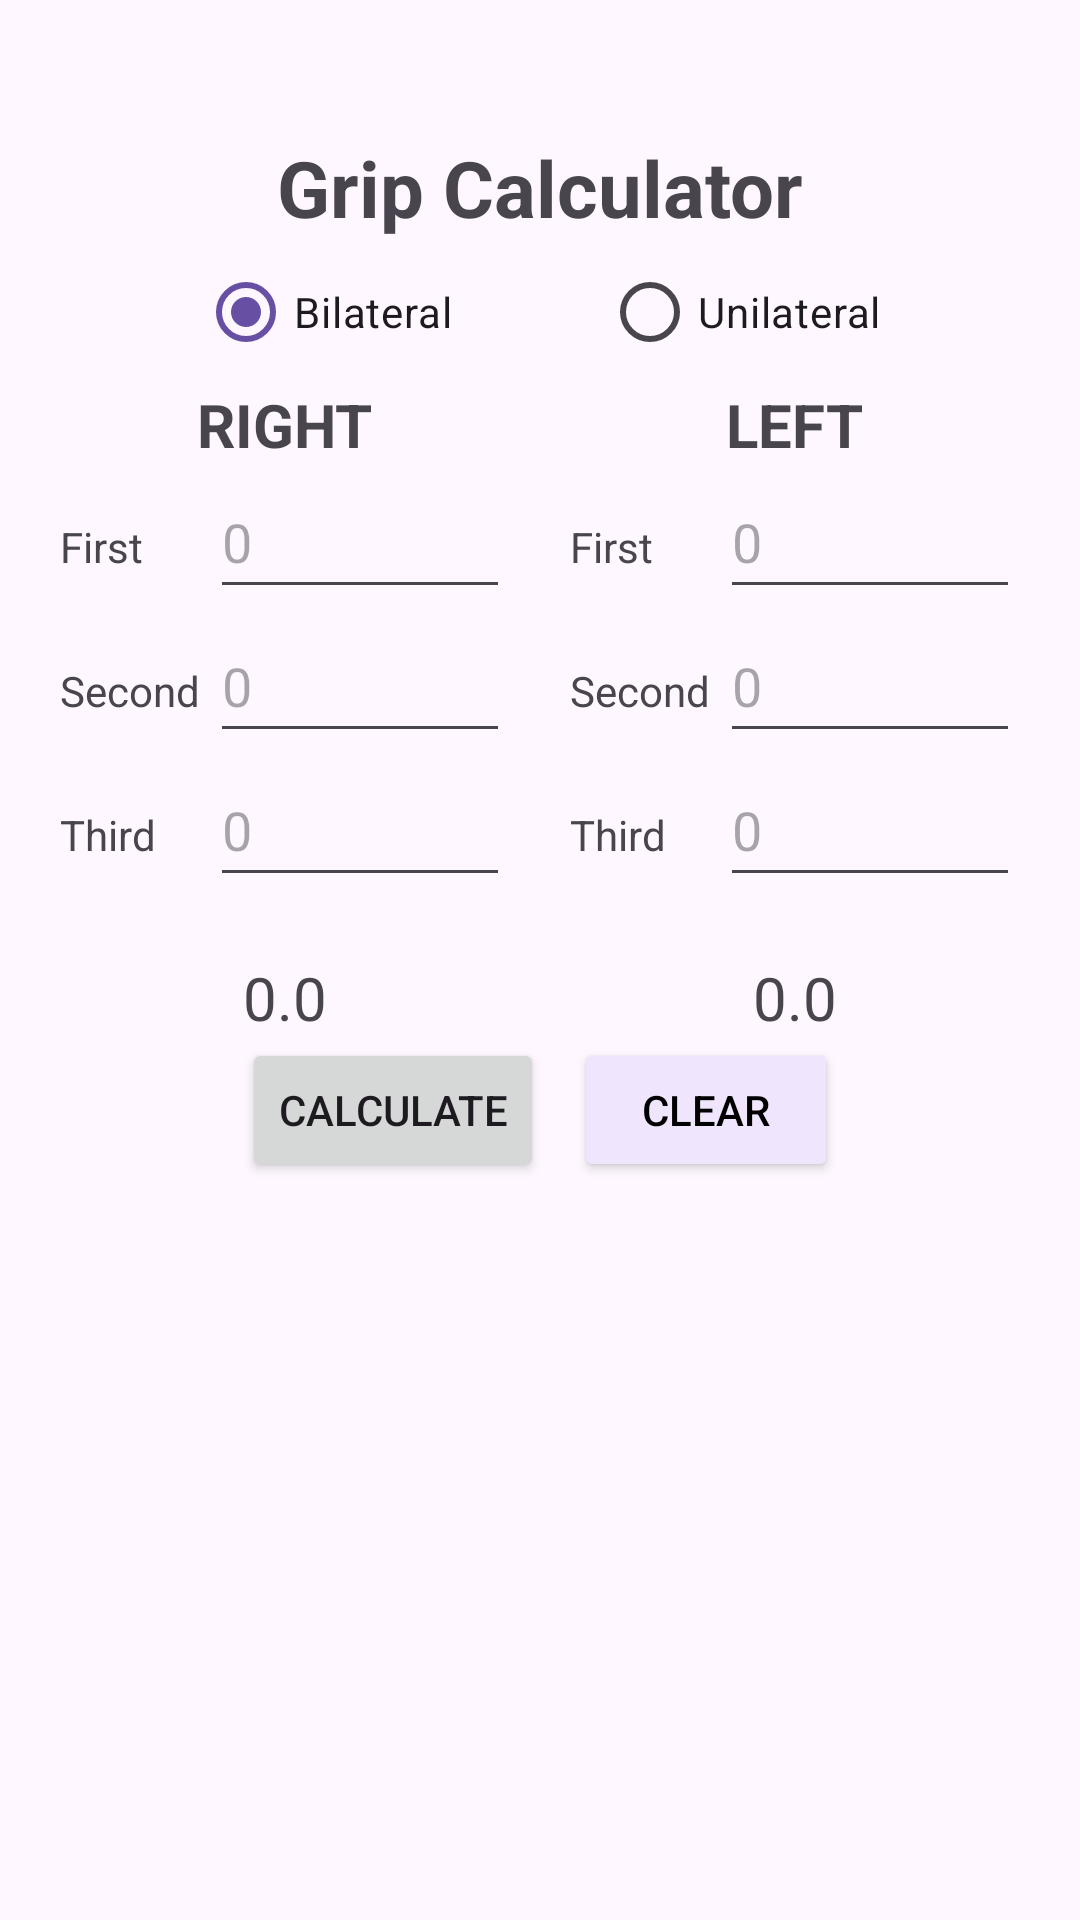

Here is an Android app screen rendered from its layout file. Give the layout XML and the strings, colors and styles it references.
<!-- AndroidManifest.xml: application theme Theme.GripCalculator -->
<!-- res/layout/activity_main.xml -->
<?xml version="1.0" encoding="utf-8"?>
<androidx.constraintlayout.widget.ConstraintLayout xmlns:android="http://schemas.android.com/apk/res/android"
    xmlns:app="http://schemas.android.com/apk/res-auto"
    xmlns:tools="http://schemas.android.com/tools"
    android:layout_width="match_parent"
    android:layout_height="match_parent"
    tools:context=".MainActivity">


    <TextView
        android:id="@+id/title_text_view"
        android:layout_width="wrap_content"
        android:layout_height="wrap_content"
        android:layout_marginTop="45dp"
        android:contentDescription="grip calculator"
        android:text="@string/grip_calculator"
        android:textSize="26sp"
        android:textStyle="bold"
        app:layout_constraintEnd_toEndOf="parent"
        app:layout_constraintStart_toStartOf="parent"
        app:layout_constraintTop_toTopOf="parent" />

    <RadioGroup
        android:id="@+id/laterality_radio_group"
        android:layout_width="match_parent"
        android:layout_height="wrap_content"
        android:orientation="horizontal"
        android:gravity="center"
        app:layout_constraintTop_toBottomOf="@+id/title_text_view"
        app:layout_constraintStart_toStartOf="parent"
        app:layout_constraintEnd_toEndOf="parent">

        <RadioButton
            android:id="@+id/bilateral_radio_button"
            android:layout_width="wrap_content"
            android:layout_height="wrap_content"
            android:checked="true"
            android:contentDescription="bilateral measurements"
            android:onClick="bilatRadioListener"
            android:text="Bilateral" />

        <RadioButton
            android:id="@+id/unilateral_radio_button"
            android:layout_width="wrap_content"
            android:layout_height="wrap_content"
            android:layout_marginStart="50dp"
            android:contentDescription="unilateral measurements"
            android:onClick="uniRadioListener"
            android:text="Unilateral" />
    </RadioGroup>

    <LinearLayout
        android:id="@+id/linearLayout3"
        android:layout_width="wrap_content"
        android:layout_height="wrap_content"
        android:orientation="horizontal"
        android:weightSum="2"
        app:layout_constraintStart_toStartOf="parent"
        app:layout_constraintTop_toBottomOf="@+id/laterality_radio_group">

        <LinearLayout
            android:layout_width="wrap_content"
            android:layout_height="wrap_content"
            android:layout_weight="1"
            android:orientation="vertical"
            android:paddingStart="20dp">

            <TextView
                android:id="@+id/right_text_view"
                android:layout_width="wrap_content"
                android:layout_height="wrap_content"
                android:layout_gravity="center"
                android:text="@string/right"
                android:textSize="20sp"
                android:textStyle="bold" />

            <LinearLayout
                android:layout_width="wrap_content"
                android:layout_height="wrap_content"
                android:orientation="horizontal">

                <TextView
                    android:id="@+id/right_first_text_view"
                    android:layout_width="50dp"
                    android:layout_height="wrap_content"
                    android:contentDescription="right hand first measurement"
                    android:text="@string/first" />

                <EditText
                    android:id="@+id/right_first_edit_text"
                    android:layout_width="wrap_content"
                    android:layout_height="48dp"
                    android:autofillHints="0"
                    android:ems="10"
                    android:hint="@string/_0"
                    android:inputType="number"
                    android:maxLength="3" />

            </LinearLayout>

            <LinearLayout
                android:layout_width="wrap_content"
                android:layout_height="wrap_content"
                android:orientation="horizontal">

                <TextView
                    android:id="@+id/right_second_text_view"
                    android:layout_width="50dp"
                    android:layout_height="wrap_content"
                    android:contentDescription="right hand second measurement"
                    android:text="@string/second" />

                <EditText
                    android:id="@+id/right_second_edit_text"
                    android:layout_width="wrap_content"
                    android:layout_height="48dp"
                    android:autofillHints="0"
                    android:ems="10"
                    android:hint="@string/_0"
                    android:inputType="number"
                    android:maxLength="3" />

            </LinearLayout>

            <LinearLayout
                android:layout_width="wrap_content"
                android:layout_height="wrap_content"
                android:orientation="horizontal">

                <TextView
                    android:id="@+id/right_third_text_view"
                    android:layout_width="50dp"
                    android:layout_height="wrap_content"
                    android:contentDescription="right hand third measurement"
                    android:text="@string/third" />

                <EditText
                    android:id="@+id/right_third_edit_text"
                    android:layout_width="wrap_content"
                    android:layout_height="48dp"
                    android:autofillHints="0"
                    android:ems="10"
                    android:hint="@string/_0"
                    android:inputType="number"
                    android:maxLength="3" />

            </LinearLayout>


            <TextView
                android:id="@+id/right_avg"
                android:layout_width="wrap_content"
                android:layout_height="wrap_content"
                android:layout_gravity="center"
                android:paddingTop="20dp"
                android:text="0.0"
                android:textSize="20sp" />

        </LinearLayout>

        <LinearLayout
            android:layout_width="wrap_content"
            android:layout_height="wrap_content"
            android:layout_weight="1"
            android:orientation="vertical"
            android:paddingStart="20dp"
            android:paddingEnd="20dp">

            <TextView
                android:id="@+id/left_text_view"
                android:layout_width="wrap_content"
                android:layout_height="wrap_content"
                android:layout_gravity="center"
                android:text="@string/left"
                android:textSize="20sp"
                android:textStyle="bold" />

            <LinearLayout
                android:layout_width="wrap_content"
                android:layout_height="wrap_content"
                android:orientation="horizontal">

                <TextView
                    android:id="@+id/left_first_text_view"
                    android:layout_width="50dp"
                    android:layout_height="wrap_content"
                    android:contentDescription="left hand first measurement"
                    android:text="@string/first" />

                <EditText
                    android:id="@+id/left_first_edit_text"
                    android:layout_width="wrap_content"
                    android:layout_height="48dp"
                    android:autofillHints="0"
                    android:ems="10"
                    android:hint="@string/_0"
                    android:inputType="number"
                    android:maxLength="3" />

            </LinearLayout>

            <LinearLayout
                android:layout_width="wrap_content"
                android:layout_height="wrap_content"
                android:orientation="horizontal">

                <TextView
                    android:id="@+id/left_second_text_view"
                    android:layout_width="50dp"
                    android:layout_height="wrap_content"
                    android:contentDescription="left hand second measurement"
                    android:text="@string/second" />

                <EditText
                    android:id="@+id/left_second_edit_text"
                    android:layout_width="wrap_content"
                    android:layout_height="48dp"
                    android:autofillHints="0"
                    android:ems="10"
                    android:hint="@string/_0"
                    android:inputType="number"
                    android:maxLength="3" />

            </LinearLayout>

            <LinearLayout
                android:layout_width="wrap_content"
                android:layout_height="wrap_content"
                android:orientation="horizontal">

                <TextView
                    android:id="@+id/left_third_text_view"
                    android:layout_width="50dp"
                    android:layout_height="wrap_content"
                    android:contentDescription="left hand third measurement"
                    android:text="@string/third" />

                <EditText
                    android:id="@+id/left_third_edit_text"
                    android:layout_width="wrap_content"
                    android:layout_height="48dp"
                    android:autofillHints="0"
                    android:ems="10"
                    android:hint="@string/_0"
                    android:inputType="number"
                    android:maxLength="3" />

            </LinearLayout>

            <TextView
                android:id="@+id/left_avg"
                android:layout_width="wrap_content"
                android:layout_height="wrap_content"
                android:layout_gravity="center"
                android:paddingTop="20dp"
                android:text="0.0"
                android:textSize="20sp" />


        </LinearLayout>


    </LinearLayout>

    <LinearLayout
        android:layout_width="match_parent"
        android:layout_height="wrap_content"
        android:gravity="center"
        app:layout_constraintTop_toBottomOf="@id/linearLayout3">

        <Button
            android:id="@+id/calculate_button"
            android:layout_width="wrap_content"
            android:layout_height="wrap_content"
            android:layout_gravity="end"
            android:layout_marginEnd="10dp"
            android:contentDescription="calculate button"
            android:onClick="calculateClick"
            android:text="@string/calculate" />

        <Button
            android:layout_width="wrap_content"
            android:layout_height="wrap_content"
            android:backgroundTint="@color/colorLight"
            android:contentDescription="clear content button"
            android:onClick="clearClick"
            android:text="Clear"
            android:textColor="@color/black" />


    </LinearLayout>


</androidx.constraintlayout.widget.ConstraintLayout>
<!-- resources referenced by this layout -->
<resources>
  <color name="black">#FF000000</color>
  <color name="colorLight">#efe5fd</color>
  <string name="_0">0</string>
  <string name="calculate">Calculate</string>
  <string name="first">First</string>
  <string name="grip_calculator">Grip Calculator</string>
  <string name="left">LEFT</string>
  <string name="right">RIGHT</string>
  <string name="second">Second</string>
  <string name="third">Third</string>
  <style name="Theme.GripCalculator" parent="Base.Theme.GripCalculator" />
  <style name="Base.Theme.GripCalculator" parent="Theme.Material3.DayNight.NoActionBar">
          
          
      </style>
</resources>
